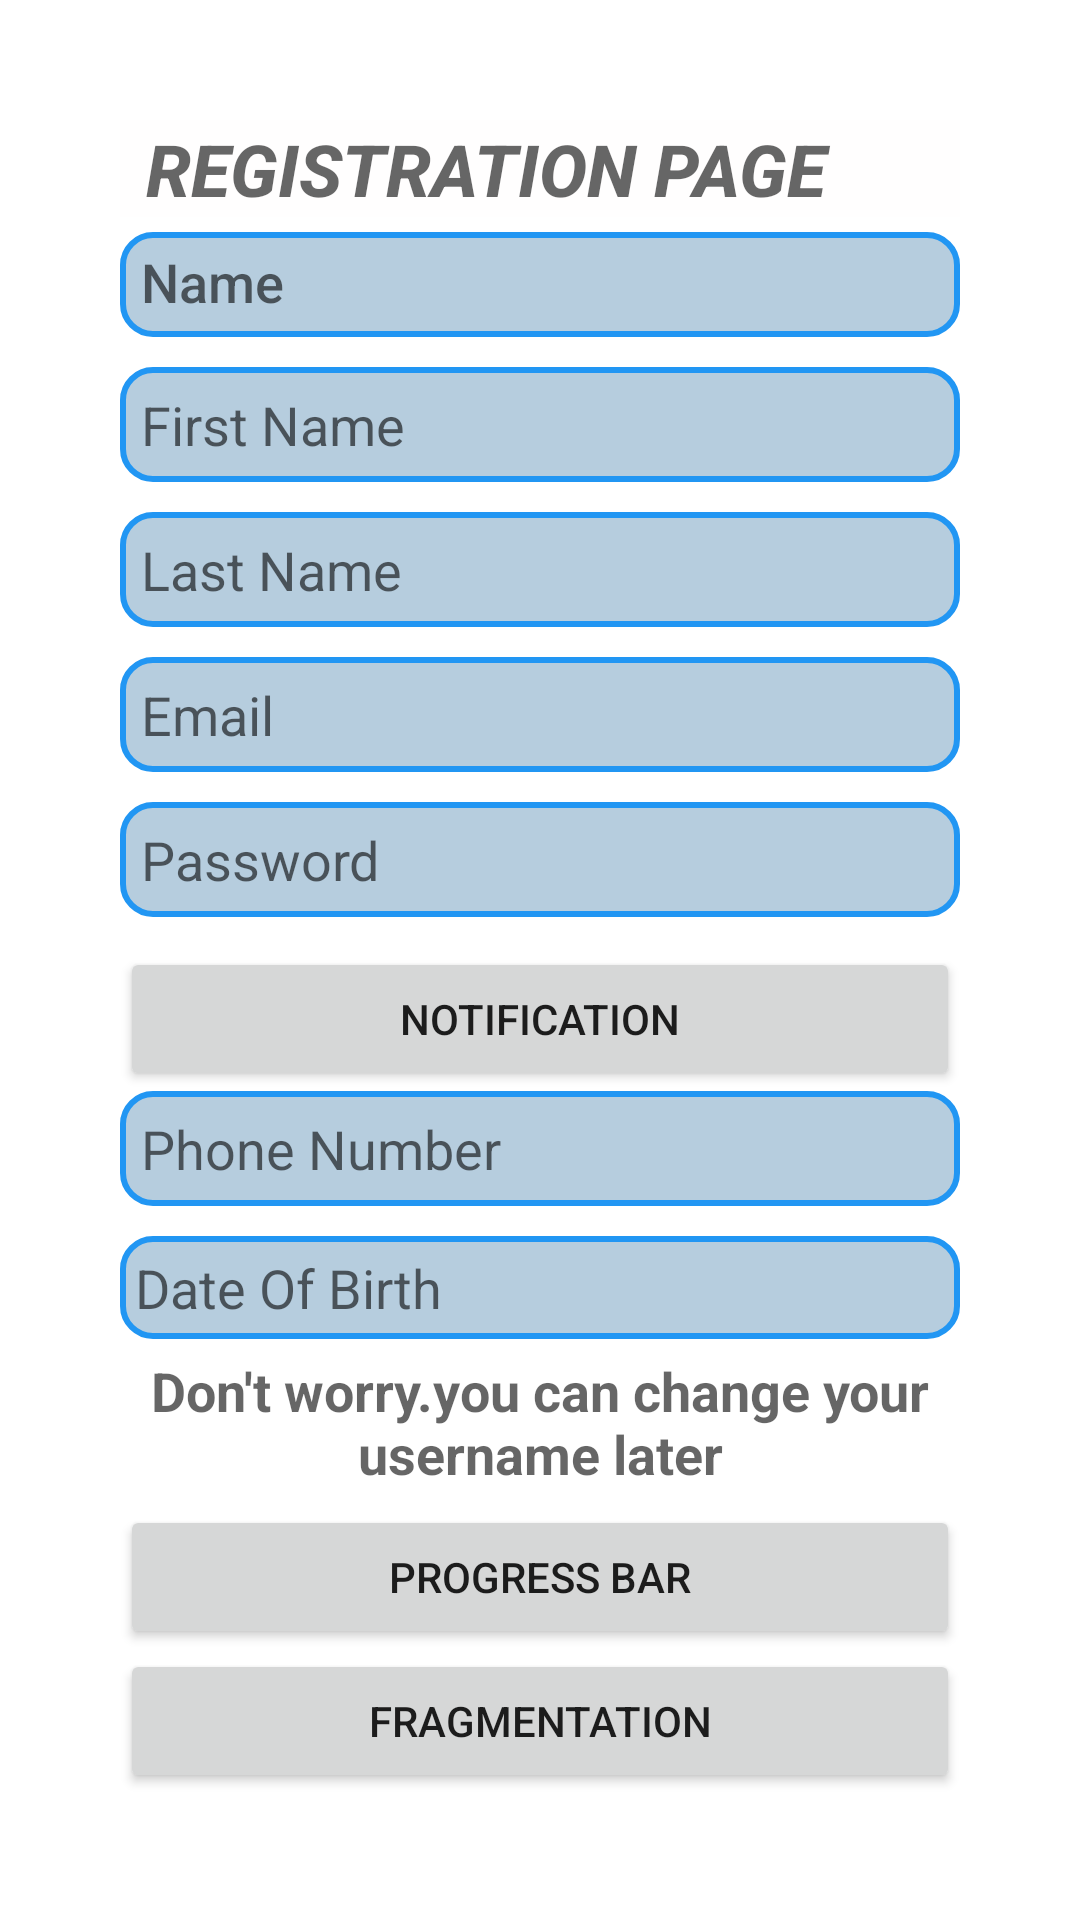

Reconstruct the res/layout file that produces this screen, plus the resources it refers to.
<!-- AndroidManifest.xml: application theme Theme.LoGinPageKt -->
<!-- res/layout/activity_reg.xml -->
<?xml version="1.0" encoding="utf-8"?>
<LinearLayout xmlns:android="http://schemas.android.com/apk/res/android"
    xmlns:app="http://schemas.android.com/apk/res-auto"
    xmlns:tools="http://schemas.android.com/tools"
    android:layout_width="match_parent"
    android:layout_height="match_parent"
    android:orientation="vertical"
    android:padding="40dp"
    tools:context=".RegActivity">

    <TextView
        android:id="@+id/textView"
        android:layout_width="match_parent"
        android:layout_height="wrap_content"
        android:background="#FFFEFE"
        android:fontFamily="sans-serif-medium"
        android:gravity="center"
        android:text="REGISTRATION PAGE      "
        android:layout_marginBottom="5dp"
        android:textAlignment="center"
        android:textAppearance="@style/TextAppearance.AppCompat.Display1"
        android:textSize="24sp"
        android:textStyle="bold|italic" />

    <EditText
        android:id="@+id/editText_name"
        android:layout_width="match_parent"
        android:layout_height="wrap_content"
        android:layout_marginBottom="10dp"
        android:background="@drawable/round_etname"
        android:ems="10"
        android:fontFamily="sans-serif-medium"
        android:hint="Name"
        android:includeFontPadding="false"
        android:inputType="text"
        android:padding="7dp"
        android:textAppearance="@style/TextAppearance.AppCompat.Medium"
        android:textStyle="normal" />

    <EditText
        android:id="@+id/editTextText5"
        android:layout_width="match_parent"
        android:layout_height="wrap_content"
        android:layout_marginBottom="10dp"
        android:background="@drawable/round_etname"
        android:ems="10"
        android:hint="First Name"
        android:inputType="text"
        android:padding="7dp" />

    <EditText
        android:id="@+id/editTextText6"
        android:layout_width="match_parent"
        android:layout_height="wrap_content"
        android:layout_marginBottom="10dp"
        android:background="@drawable/round_etname"
        android:ems="10"
        android:hint="Last Name"
        android:inputType="text"
        android:padding="7dp" />

    <EditText
        android:id="@+id/editTextText2"
        android:layout_width="match_parent"
        android:layout_height="wrap_content"
        android:layout_marginBottom="10dp"
        android:background="@drawable/round_etname"
        android:ems="10"
        android:hint="Email"
        android:inputType="text"
        android:padding="7dp" />

    <EditText
        android:id="@+id/editTextTextPassword"
        android:layout_width="match_parent"
        android:layout_height="wrap_content"
        android:layout_marginBottom="10dp"
        android:background="@drawable/round_etname"
        android:ems="10"
        android:hint="Password"
        android:inputType="textPassword"
        android:padding="7dp" />

    <Button
        android:id="@+id/bt_noti"
        android:layout_width="match_parent"
        android:layout_height="wrap_content"
        android:text="Notification" />

    <EditText
        android:id="@+id/editTextText3"
        android:layout_width="match_parent"
        android:layout_height="wrap_content"
        android:layout_marginBottom="10dp"
        android:background="@drawable/round_etname"
        android:ems="10"
        android:hint="Phone Number"
        android:inputType="text"
        android:padding="7dp" />

    <EditText
        android:id="@+id/dob"
        android:layout_width="match_parent"
        android:layout_height="wrap_content"
        android:layout_marginBottom="5dp"
        android:background="@drawable/round_etname"
        android:ems="10"
        android:hint="Date Of Birth"
        android:inputType="text"
        android:padding="5dp" />

    <TextView
        android:id="@+id/textView3"
        android:layout_width="match_parent"
        android:layout_height="wrap_content"
        android:layout_marginBottom="5dp"
        android:gravity="center"
        android:text="Don't worry.you can change your username later"
        android:textAppearance="@style/TextAppearance.AppCompat.Medium"
        android:textStyle="bold" />

    <Button
        android:id="@+id/bt_1"
        android:layout_width="match_parent"
        android:layout_height="wrap_content"
        android:layout_gravity="center"
        android:text="PROGRESS BAR" />

    <Button
        android:id="@+id/bt_frag"
        android:layout_width="match_parent"
        android:layout_height="wrap_content"
        android:text="Fragmentation" />

</LinearLayout>
<!-- resources referenced by this layout -->
<resources>
  <!-- drawable round_etname (drawable) -->
  <?xml version="1.0" encoding="utf-8"?>
  <shape xmlns:android="http://schemas.android.com/apk/res/android" android:shape="rectangle">
      <stroke
          android:width="2dp"
          android:color="#2196F3" />
  
      <corners android:radius="10dp"/>
      <solid android:color="#E4AEC7DA"></solid>
  </shape>
  <style name="Theme.LoGinPageKt" parent="Base.Theme.LoGinPageKt" />
  <style name="Base.Theme.LoGinPageKt" parent="Theme.MaterialComponents.DayNight.DarkActionBar">
          <item name="colorPrimary">#03A9F4</item>
      </style>
</resources>
